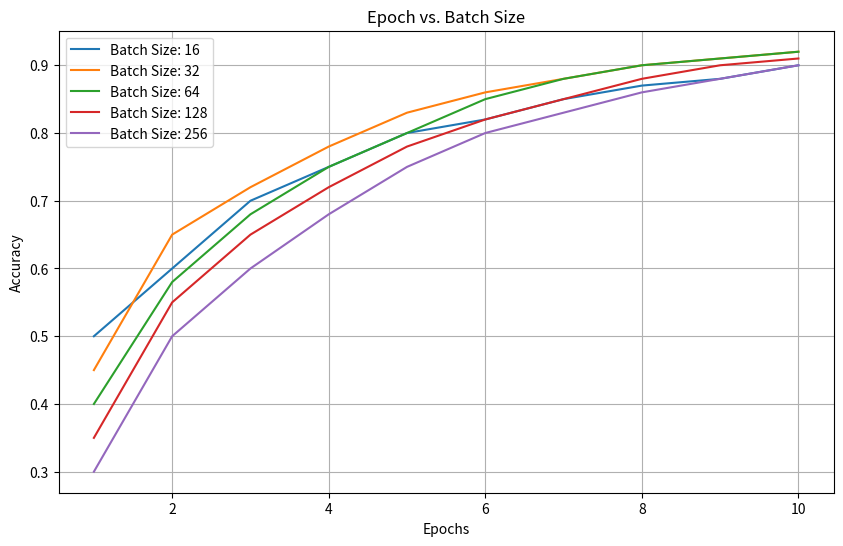

The script that saved this image:
#!/usr/bin/env python3
"""
    epochvsbatch.py
    Illustrate epoch versus batch size
[redacted]

[redacted]

Permission is hereby granted, free of charge, to any person obtaining a copy
of this software and associated documentation files (the "Software"), to deal
in the Software without restriction, including without limitation the rights
to use, copy, modify, merge, publish, distribute, sublicense, and/or sell
copies of the Software, and to permit persons to whom the Software is
furnished to do so, subject to the following conditions:

The above copyright notice and this permission notice shall be included in all
copies or substantial portions of the Software.

THE SOFTWARE IS PROVIDED "AS IS", WITHOUT WARRANTY OF ANY KIND, EXPRESS OR
IMPLIED, INCLUDING BUT NOT LIMITED TO THE WARRANTIES OF MERCHANTABILITY,
FITNESS FOR A PARTICULAR PURPOSE AND NONINFRINGEMENT. IN NO EVENT SHALL THE
AUTHORS OR COPYRIGHT HOLDERS BE LIABLE FOR ANY CLAIM, DAMAGES OR OTHER
LIABILITY, WHETHER IN AN ACTION OF CONTRACT, TORT OR OTHERWISE, ARISING FROM,
OUT OF OR IN CONNECTION WITH THE SOFTWARE OR THE USE OR OTHER DEALINGS IN THE
SOFTWARE.

    Usage:
        epochvsbatch.py
"""
import matplotlib.pyplot as plt

# Define the data (replace with your actual training results)
epochs = [1, 2, 3, 4, 5, 6, 7, 8, 9, 10]  # Example epoch values
batch_sizes = [16, 32, 64, 128, 256]  # Example batch sizes
accuracies = [
    [0.5, 0.6, 0.7, 0.75, 0.8, 0.82, 0.85, 0.87, 0.88, 0.9],  # Accuracy for batch size 16
    [0.45, 0.65, 0.72, 0.78, 0.83, 0.86, 0.88, 0.9, 0.91, 0.92],  # Accuracy for batch size 32
    [0.4, 0.58, 0.68, 0.75, 0.8, 0.85, 0.88, 0.9, 0.91, 0.92],  # Accuracy for batch size 64
    [0.35, 0.55, 0.65, 0.72, 0.78, 0.82, 0.85, 0.88, 0.9, 0.91],  # Accuracy for batch size 128
    [0.3, 0.5, 0.6, 0.68, 0.75, 0.8, 0.83, 0.86, 0.88, 0.9]   # Accuracy for batch size 256
]

# Create a plot
plt.figure(figsize=(10, 6))

# Plot accuracy curves for each batch size
for i, acc in enumerate(accuracies):
    plt.plot(epochs, acc, label=f"Batch Size: {batch_sizes[i]}")

# Set plot labels and title
plt.xlabel("Epochs")
plt.ylabel("Accuracy")
plt.title("Epoch vs. Batch Size")
plt.legend()

# Show the plot
plt.grid(True)
plt.show()